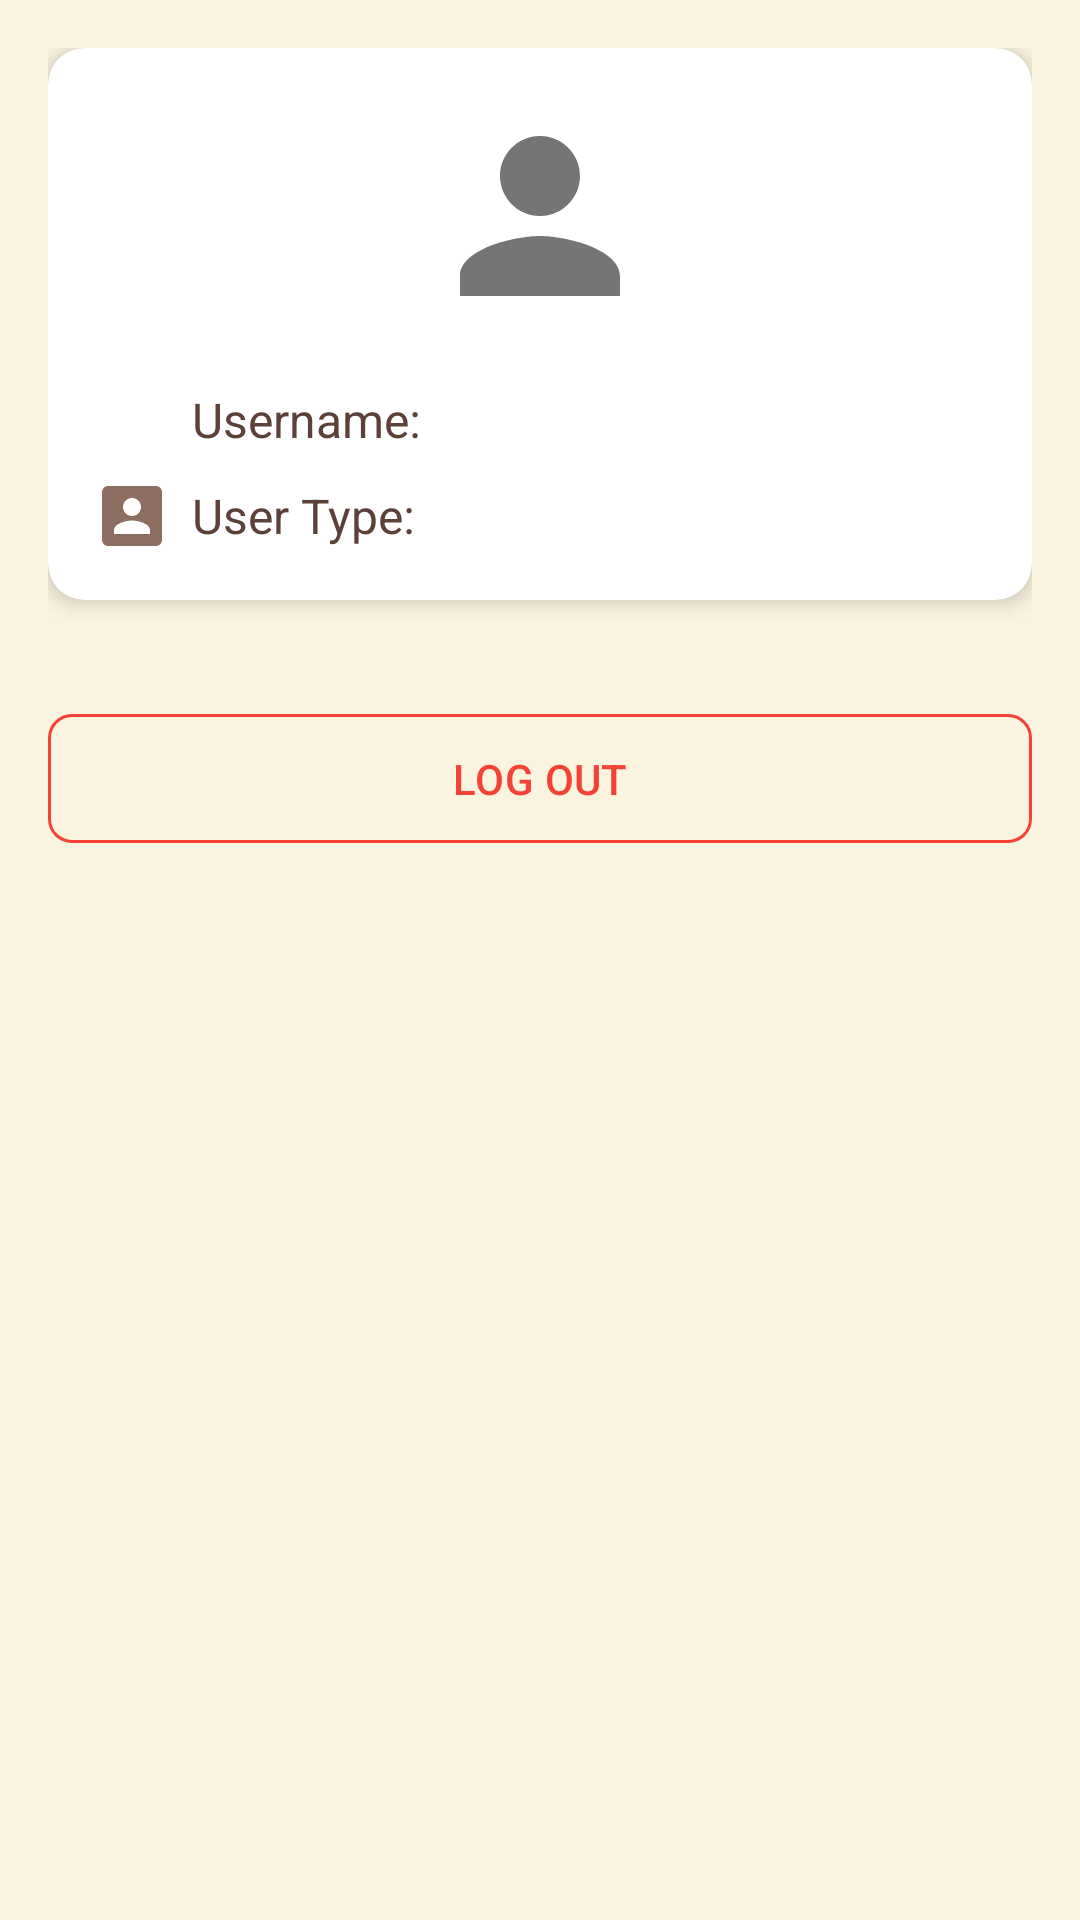

Here is an Android app screen rendered from its layout file. Give the layout XML and the strings, colors and styles it references.
<!-- AndroidManifest.xml: application theme Theme.EventApp -->
<!-- res/layout/fragment_profile.xml -->
<?xml version="1.0" encoding="utf-8"?>
<ScrollView xmlns:android="http://schemas.android.com/apk/res/android"
    xmlns:app="http://schemas.android.com/apk/res-auto"
    android:layout_width="match_parent"
    android:layout_height="match_parent">

    <LinearLayout
        android:layout_width="match_parent"
        android:layout_height="wrap_content"
        android:orientation="vertical"
        android:padding="16dp">

        
        <com.google.android.material.card.MaterialCardView
            android:layout_width="match_parent"
            android:layout_height="wrap_content"
            android:layout_marginBottom="16dp"
            app:cardCornerRadius="12dp"
            app:cardElevation="4dp">

            <LinearLayout
                android:layout_width="match_parent"
                android:layout_height="wrap_content"
                android:orientation="vertical"
                android:padding="16dp">

                
                <com.google.android.material.imageview.ShapeableImageView
                    android:id="@+id/avatarImage"
                    android:layout_width="80dp"
                    android:layout_height="80dp"
                    android:layout_gravity="center_horizontal"
                    android:layout_marginBottom="16dp"
                    android:scaleType="centerCrop"
                    android:src="@drawable/default_avatar"
                    app:shapeAppearanceOverlay="@style/CircleImageView"/>

                
                <LinearLayout
                    android:layout_width="match_parent"
                    android:layout_height="wrap_content"
                    android:orientation="horizontal"
                    android:gravity="center_vertical"
                    android:layout_marginBottom="8dp">

                    <ImageView
                        android:layout_width="24dp"
                        android:layout_height="24dp"
                        android:src="@drawable/ic_person"
                        app:tint="@color/text_secondary"/>

                    <TextView
                        android:id="@+id/usernameText"
                        android:layout_width="wrap_content"
                        android:layout_height="wrap_content"
                        android:layout_marginStart="8dp"
                        android:textSize="16sp"
                        android:textColor="@color/text_primary"
                        android:text="Username:"/>
                </LinearLayout>

                <LinearLayout
                    android:layout_width="match_parent"
                    android:layout_height="wrap_content"
                    android:orientation="horizontal"
                    android:gravity="center_vertical">

                    <ImageView
                        android:layout_width="24dp"
                        android:layout_height="24dp"
                        android:src="@drawable/ic_badge"
                        app:tint="@color/text_secondary"/>

                    <TextView
                        android:id="@+id/userTypeText"
                        android:layout_width="wrap_content"
                        android:layout_height="wrap_content"
                        android:layout_marginStart="8dp"
                        android:textSize="16sp"
                        android:textColor="@color/text_primary"
                        android:text="User Type:"/>
                </LinearLayout>
            </LinearLayout>
        </com.google.android.material.card.MaterialCardView>

        
        <com.google.android.material.card.MaterialCardView
            android:layout_width="match_parent"
            android:layout_height="wrap_content"
            android:layout_marginBottom="16dp"
            app:cardCornerRadius="12dp"
            app:cardElevation="4dp"/>

        
        <com.google.android.material.button.MaterialButton
            android:id="@+id/logoutButton"
            android:layout_width="match_parent"
            android:layout_height="wrap_content"
            android:text="Log Out"
            android:padding="12dp"
            app:cornerRadius="8dp"
            style="@style/Widget.MaterialComponents.Button.OutlinedButton"
            app:strokeColor="@color/error"
            android:textColor="@color/error"/>

    </LinearLayout>
</ScrollView>
<!-- resources referenced by this layout -->
<resources>
  <color name="error">#F44336</color>
  <color name="text_primary">#5D4037</color>
  <color name="text_secondary">#8D6E63</color>
  <!-- drawable default_avatar (drawable) -->
  <?xml version="1.0" encoding="utf-8"?>
  
  <vector xmlns:android="http://schemas.android.com/apk/res/android"
      android:width="24dp"
      android:height="24dp"
      android:viewportWidth="24"
      android:viewportHeight="24">
      <path
          android:fillColor="#757575"
          android:pathData="M12,12c2.21,0 4,-1.79 4,-4s-1.79,-4 -4,-4 -4,1.79 -4,4 1.79,4 4,4zM12,14c-2.67,0 -8,1.34 -8,4v2h16v-2c0,-2.66 -5.33,-4 -8,-4z"/>
  </vector>
  <!-- drawable ic_badge (drawable) -->
  <?xml version="1.0" encoding="utf-8"?>
  
  <vector xmlns:android="http://schemas.android.com/apk/res/android"
      android:width="24dp"
      android:height="24dp"
      android:viewportWidth="24"
      android:viewportHeight="24">
      <path
          android:fillColor="#FF000000"
          android:pathData="M20,2H4C2.9,2 2,2.9 2,4v16c0,1.1 0.9,2 2,2h16c1.1,0 2,-0.9 2,-2V4C22,2.9 21.1,2 20,2zM12,6c1.66,0 3,1.34 3,3s-1.34,3 -3,3s-3,-1.34 -3,-3S10.34,6 12,6zM18,18H6v-1.4c0,-2 4,-3.1 6,-3.1s6,1.1 6,3.1V18z"/>
  </vector>
  <style name="CircleImageView">
          <item name="cornerFamily">rounded</item>
          <item name="cornerSize">50%</item>
      </style>
  <color name="primary">#F5E1C0</color>
  <color name="primary_dark">#C9A66B</color>
  <color name="white">#FFFFFFFF</color>
  <color name="accent">#A67C52</color>
  <color name="background">#FAF3E0</color>
  <color name="surface">#FFFFFF</color>
  <color name="text_tertiary">#9E9E9E</color>
  <style name="Widget.EventApp.Button" parent="Widget.MaterialComponents.Button">
          <item name="android:textColor">@color/white</item>
          <item name="android:textSize">14sp</item>
          <item name="android:letterSpacing">0.01</item>
          <item name="cornerRadius">12dp</item>
          <item name="elevation">4dp</item>
      </style>
  <style name="Widget.EventApp.CardView" parent="Widget.MaterialComponents.CardView">
          <item name="cardElevation">6dp</item>
          <item name="cardCornerRadius">12dp</item>
          <item name="cardBackgroundColor">@color/surface</item>
          <item name="rippleColor">@color/accent</item>
      </style>
  <style name="Widget.EventApp.Chip" parent="Widget.MaterialComponents.Chip.Choice">
          <item name="chipBackgroundColor">@color/primary_light</item>
          <item name="android:textColor">@color/text_primary</item>
          <item name="chipStrokeWidth">0dp</item>
          <item name="chipMinHeight">32dp</item>
      </style>
  <color name="primary_light">#FFF3E0</color>
</resources>
